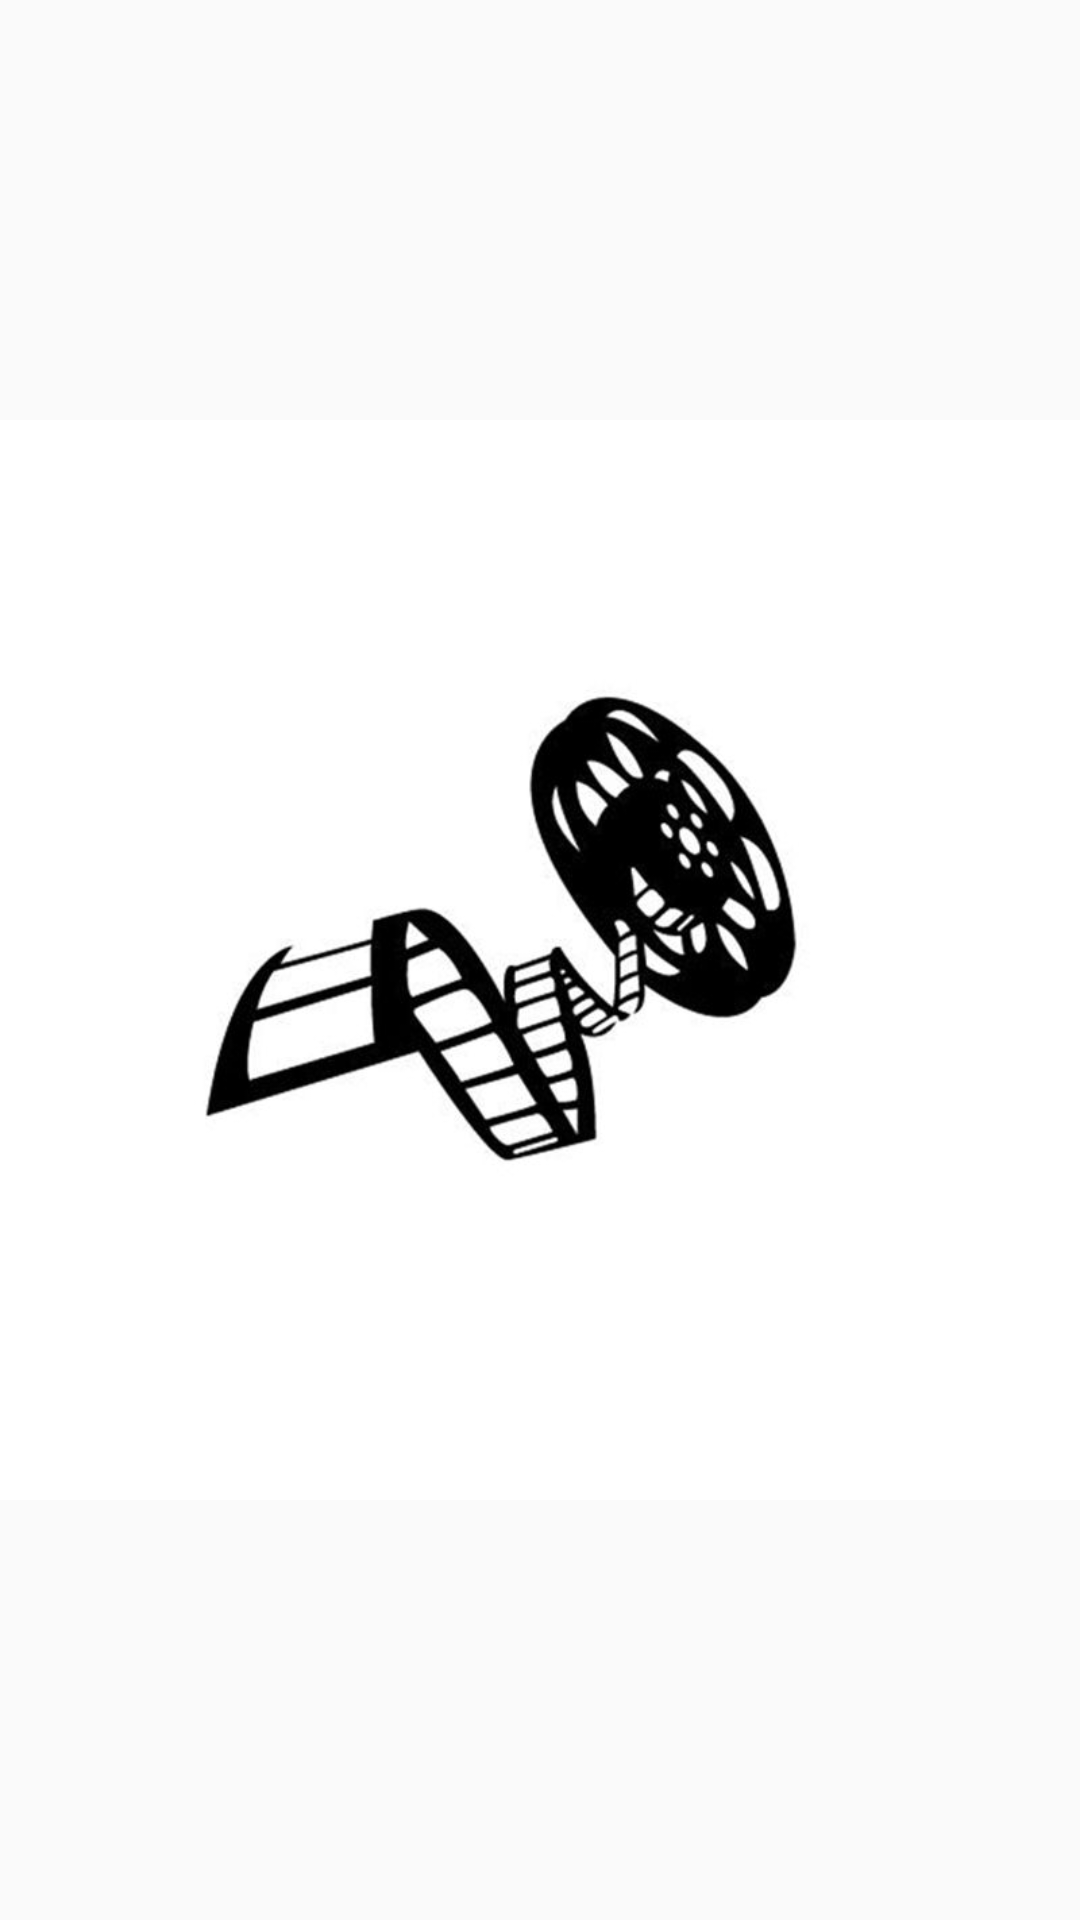

Android layout source for this screen:
<!-- AndroidManifest.xml: application theme AppTheme -->
<!-- res/layout/activity_main.xml -->
<?xml version="1.0" encoding="utf-8"?>
<LinearLayout xmlns:android="http://schemas.android.com/apk/res/android"
    xmlns:app="http://schemas.android.com/apk/res-auto"
    xmlns:tools="http://schemas.android.com/tools"
    android:layout_width="match_parent"
    android:layout_height="match_parent"
    android:orientation="vertical"
    tools:context="com.example.didact.ejerciciofinal2.MainActivity">

    <ImageView
        android:id="@+id/imageView"
        android:layout_width="match_parent"
        android:layout_height="wrap_content"
        app:srcCompat="@drawable/inicio" />
</LinearLayout>
<!-- resources referenced by this layout -->
<resources>
  <!-- drawable inicio: jpg bitmap (drawable, 28413 bytes) -->
  <style name="AppTheme" parent="Theme.AppCompat.Light.DarkActionBar">
          
          <item name="colorPrimary">@color/colorPrimary</item>
          <item name="colorPrimaryDark">@color/colorPrimaryDark</item>
          <item name="colorAccent">@color/colorAccent</item>
      </style>
  <color name="colorPrimary">#3F51B5</color>
  <color name="colorPrimaryDark">#303F9F</color>
  <color name="colorAccent">#FF4081</color>
</resources>
